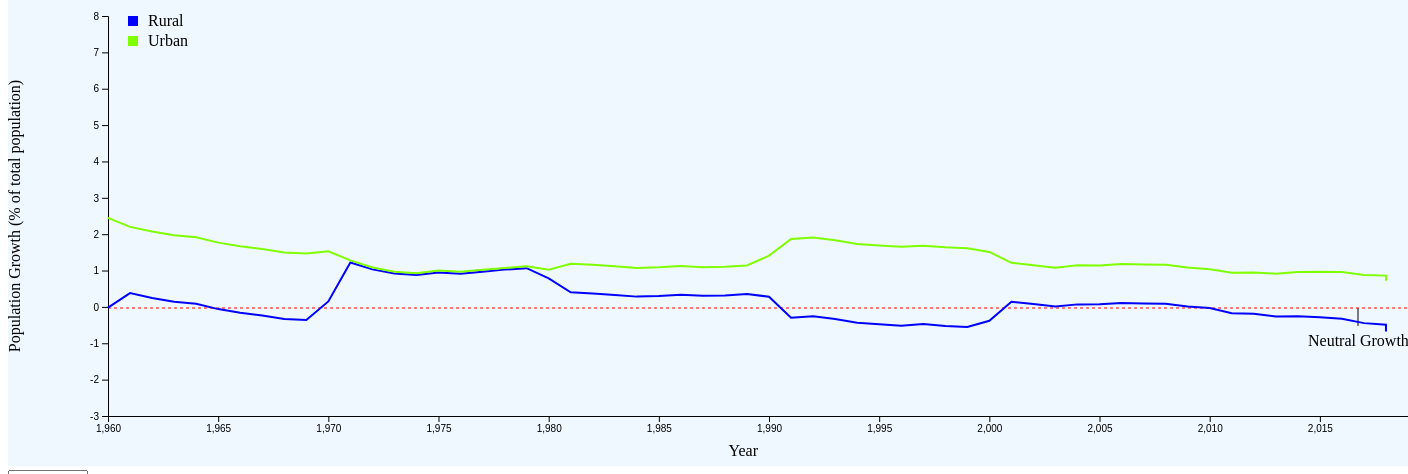
D3 v4 page, settled after 480 driven frames (8 s of simulated time); the page loaded 1 data file(s).


		var crange = ["#0000FF", "#7FFF00"];
		var ddrange = ["#FF6F60", "#FF00FF", "#006300", "#CC033C", "#993CF3"];
		var svg = d3.select("svg").style("background-color", '#F0F8FF');
		var margin = 100
		var width = svg.attr("width") - margin
		var height = svg.attr("height") - margin;
			
		// Adding the range for x,y and color attributes
		var x = d3.scaleLinear().range([0, width])
		var y = d3.scaleLinear().range([height, 0])
		var cs = d3.scaleOrdinal().range(crange);
		var colordd = d3.scaleOrdinal().range(ddrange);
		
		var g = svg.append("g")
            .attr("transform", "translate(" + 100 + "," + 50 + ")");
		
		  
		var zeroAnnotation = g.append('g');		
		zeroAnnotation.append('text')
		  .attr('x', 1200)
		  .attr('y', 330)
		  .text("Neutral Growth"); 
		  
		// Adding the annotation line
		g.append("line")          
			.style("stroke", "black") 			
			.attr("x1", 1250)     
			.attr("y1", 292)      
			.attr("x2", 1250)     
			.attr("y2", 310);
		  
		// Define the line chart for each country
		var linepop = d3.line()
			.x(function(d) { return x(+d.Year); })
			.y(function(d) { return y(+d.PopulationGrowth); });
					  
					
		// Load Rural and Urban PopulationGrowth growth trend for top 5 most populated countries
		d3.csv("RuralVsUrbanPopulationDataTrend.csv", function(data) {	
		
		// format the data
		  data.forEach(function(d) {
			  d.Year = +d.Year;
			  d.Country = d.Country;
			  d.PopulationGrowth = +d.PopulationGrowth;
			  d.GrowthType = d.GrowthType;
		  });

		// Scale the range of the data
		x.domain([1960,2019]);
		y.domain([-3,8]);
		cs.domain([0,1]);
		colordd.domain([0,4]);
		
		// pivoting the data for each country
		var dataGroup = d3.nest()
			.key(function(d) {
				return d.Country;
			})
			.key(function(d){
				return d.GrowthType;
			})
			.entries(data)
			
		// Adding the zero x-axis for the chart
		g.append("line")          
			.style("stroke", "red") 
			.style("stroke-dasharray", ("3, 3"))			
			.attr("x1", 0)     
			.attr("y1", 292)      
			.attr("x2", 1450)     
			.attr("y2", 292);
		
		// Adding the bottom x-axis for the chart
		g.append("g")
               .attr("transform", "translate(0," + height + ")")
               .call(d3.axisBottom(x))
			   
		g.append("text")
		.attr("class", "x label")
		.attr("text-anchor", "end")
		.attr("x", width/2)
		.attr("y", height + (height/10))
		.text("Year");
		
		// Adding the y-axis for the chart
		g.append("g")
               .attr("transform", "translate(0, 0)")
               .call(d3.axisLeft(y))

		g.append("text")
		.attr("class", "y label")
		.attr("text-anchor", "end")
		.attr("x", 0 - (height / 2))
		.attr("y", -(margin))
		.attr("dy", ".75em")
		.attr("transform", "rotate(-90)")
		.style("text-anchor", "middle")
		.text("Population Growth (% of total population)");
		
		// Add the Legend
		g.append('rect')
		  .attr('x', 20)
		  .attr('y', 0)
		  .attr('width', 10)
		  .attr('height', 10)
		  .style('fill', function(d,i) {
			return cs(0);
		  });
		  g.append('rect')
		  .attr('x', 20)
		  .attr('y', 20)
		  .attr('width', 10)
		  .attr('height', 10)
		  .style('fill', function(d,i) {
			return cs(1);
		  });

		  g.append('text')
		  .attr('x', 40)
		  .attr('y', 10)
		  .text("Rural")
		  .attr('class', 'legend'); 
		  
		  g.append('text')
		  .attr('x', 40)
		  .attr('y', 30)
		  .text("Urban")
		  .attr('class', 'legend'); 
		
		// Create a dropdown
		var countryMenu = d3.select("#countryDropdown")

		countryMenu
			.append("select")
			.selectAll("option")
			.data(dataGroup)
			.enter()
			.append("option")
			.attr("value", function(d){
				return d.key;
			})
			.text(function(d){
				return d.key;
			})
			.style("color", function(d,i){
				return colordd(i);
			})
		
		// Function to create the initial rural vs urban comparison
		var pageload = function(country){
			// Filter the data to include selected country
			var selectCountry = dataGroup.filter(function(d){
					return d.key == country;
				  })
			var selectCountries = g.selectAll(".countries")
				.data(selectCountry, function(d){
				  return d ? d.key : this.key;
				})
				.enter()
				.append("g")
				.attr("class", "countries")				
			var initialPath = selectCountries.selectAll(".line")
				.data(function(d) { return d.values; })
				.enter()
				.append("path")
				.attr('stroke', function(d,i) { return cs(i); })
			initialPath
				.attr("d", function(d){
					return linepop(d.values)
				})
				.attr("class", "line")
		}

		// Create initial graph
		pageload("USA")
		
		// Update the data based on selection
		var updatePage = function(country){
			// Filter the data to include only selected country
			var selectCountry = dataGroup.filter(function(d){
					return d.key == country;
				  })
			// Select all of the grouped elements and update the data
			var selectCountries = g.selectAll(".countries")
				.data(selectCountry)
				// Select all the lines and transition to new positions
				selectCountries.selectAll("path.line")
				   .data(function(d){
					  return (d.values);
					})
					.transition()
					  .duration(1000)
					  .attr("d", function(d){
						return linepop(d.values)
					  })
		}

		// Run update function when dropdown selection changes
		countryMenu.on('change', function(){
			// Find which country was selected from the dropdown
			var selectedCountry = d3.select(this)
				.select("select")
				.property("value")
			// Run update function with the selected country
			updatePage(selectedCountry)
		});
		
		});	
   

### data: RuralVsUrbanPopulationDataTrend.csv
?Year, PopulationGrowth, Country, GrowthType
1960, 1.244, China, RuralPopulationGrowth
1960, 4.935, China, UrbanPopulationGrowth
1960, 1.877, India, RuralPopulationGrowth
1960, 2.347, India, UrbanPopulationGrowth
1960, 2.353, Indonesia, RuralPopulationGrowth
1960, 4.235, Indonesia, UrbanPopulationGrowth
1960, 1.656, Pakistan, RuralPopulationGrowth
1960, 4.554, Pakistan, UrbanPopulationGrowth
1960, -0.01954, USA, RuralPopulationGrowth
1960, 2.449, USA, UrbanPopulationGrowth
1961, -1.62, China, RuralPopulationGrowth
1961, 2.054, China, UrbanPopulationGrowth
1961, 1.867, India, RuralPopulationGrowth
1961, 2.599, India, UrbanPopulationGrowth
1961, 2.364, Indonesia, RuralPopulationGrowth
1961, 4.238, Indonesia, UrbanPopulationGrowth
1961, 1.854, Pakistan, RuralPopulationGrowth
1961, 4.145, Pakistan, UrbanPopulationGrowth
1961, 0.3798, USA, RuralPopulationGrowth
1961, 2.201, USA, UrbanPopulationGrowth
1962, 0.1966, China, RuralPopulationGrowth
1962, 3.874, China, UrbanPopulationGrowth
1962, 1.805, India, RuralPopulationGrowth
1962, 3.058, India, UrbanPopulationGrowth
1962, 2.372, Indonesia, RuralPopulationGrowth
1962, 4.237, Indonesia, UrbanPopulationGrowth
1962, 2.108, Pakistan, RuralPopulationGrowth
1962, 3.536, Pakistan, UrbanPopulationGrowth
1962, 0.2469, USA, RuralPopulationGrowth
1962, 2.076, USA, UrbanPopulationGrowth
1963, 1.814, China, RuralPopulationGrowth
1963, 5.494, China, UrbanPopulationGrowth
1963, 1.828, India, RuralPopulationGrowth
1963, 3.078, India, UrbanPopulationGrowth
1963, 2.379, Indonesia, RuralPopulationGrowth
1963, 4.251, Indonesia, UrbanPopulationGrowth
1963, 2.161, Pakistan, RuralPopulationGrowth
1963, 3.584, Pakistan, UrbanPopulationGrowth
1963, 0.1416, USA, RuralPopulationGrowth
1963, 1.971, USA, UrbanPopulationGrowth
1964, 1.659, China, RuralPopulationGrowth
1964, 5.327, China, UrbanPopulationGrowth
1964, 1.838, India, RuralPopulationGrowth
1964, 3.099, India, UrbanPopulationGrowth
1964, 2.392, Indonesia, RuralPopulationGrowth
1964, 4.263, Indonesia, UrbanPopulationGrowth
1964, 2.201, Pakistan, RuralPopulationGrowth
1964, 3.629, Pakistan, UrbanPopulationGrowth
1964, 0.08494, USA, RuralPopulationGrowth
1964, 1.913, USA, UrbanPopulationGrowth
1965, 2.642, China, RuralPopulationGrowth
1965, 1.211, China, UrbanPopulationGrowth
1965, 1.846, India, RuralPopulationGrowth
1965, 3.097, India, UrbanPopulationGrowth
1965, 2.408, Indonesia, RuralPopulationGrowth
1965, 4.27, Indonesia, UrbanPopulationGrowth
1965, 2.234, Pakistan, RuralPopulationGrowth
1965, 3.657, Pakistan, UrbanPopulationGrowth
1965, -0.0605, USA, RuralPopulationGrowth
1965, 1.768, USA, UrbanPopulationGrowth
... 540 more rows